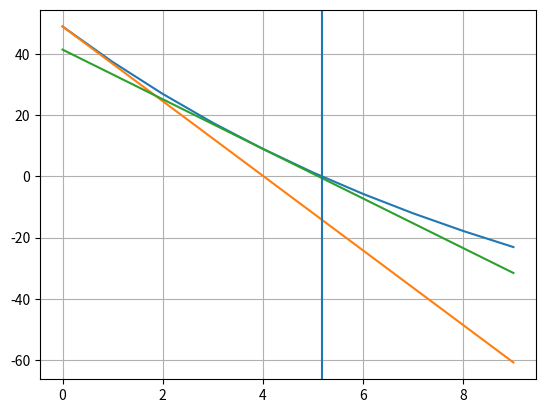

Reproduce this figure in Python.
import math as m
import matplotlib.pyplot as plt

class Bond:
    def __init__(self, maturity, coupon):
        self.maturity  = maturity
        self.coupon = coupon #annual in %

    def pv(self, r):
        sum = 100*m.pow(1+r, -self.maturity)
        for i in range(1, self.maturity+1):
            sum += self.coupon*m.pow(1+r,-i)
        return round(sum,2)

    def pv_derivative(self, r):
        sum = -self.maturity *100*m.pow(1+r, -self.maturity-1)
        for i in range(1, self.maturity+1):
            sum -= i*self.coupon*m.pow(1+r,-i-1)
        return round(sum,2)

    def pv_num_derivative(self, r):
        return (self.pv(r+0.001)-self.pv(r))/0.001
    
    def ytm(self, price):
        x = 0 #0.2
        while(abs(round(self.pv(x)-price, 2)) >0): #1
            x = x - (self.pv(x)-price)/self.pv_num_derivative(x)
            print(x)
        return x

bond=Bond(10, 4)
print(bond.pv(0.04))

price = 91
ytm = bond.ytm(price)
print(ytm)
print(bond.pv(ytm))

ir=range(10)
pvs=[bond.pv(i*0.01) - price for i in ir]

tangent = [bond.pv(0) - price + i*0.01*bond.pv_derivative(0) for i in ir]
tangent4 = [bond.pv(0.04) - price + (i-4)*0.01*bond.pv_derivative(0.04) for i in ir]

plt.plot(ir,pvs)
plt.plot(ir,tangent)
plt.plot(ir,tangent4)
plt.axvline(x=ytm*100)
plt.grid(True)
plt.show()
